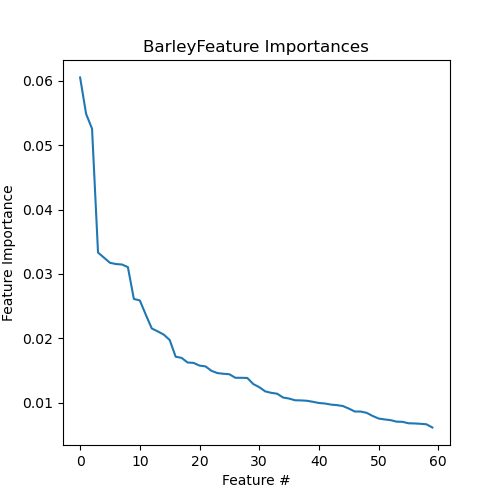

The table this chart was drawn from, first rows:
Feature, Importance
MAR03989, 0.06053
MAR08589, 0.05488
MAR08587, 0.05256
MAR03816, 0.03333
MAR08426, 0.03254
MAR00648, 0.03174
MAR08582, 0.03155
MAR07703, 0.03148
MAR04690, 0.03107
MAR04518, 0.02613
MAR04789, 0.02589
MAR11305, 0.02368
MAR08416, 0.02154
MAR03903, 0.02109
MAR07706, 0.02059
MAR03831, 0.01976
MAR04649, 0.01716
MAR04089, 0.01696
MAR04174, 0.01625
MAR04091, 0.01619
MAR04650, 0.01577
MAR04646, 0.01565
MAR03883, 0.01496
MAR00649, 0.01461
MAR04648, 0.0145
MAR04788, 0.01443
MAR04791, 0.01388
MAR08779, 0.01387
MAR04087, 0.01385
MAR04777, 0.01291
MAR04194, 0.01242
MAR04776, 0.01177
MAR09802, 0.01154
MAR04302, 0.0114
MAR00622, 0.01081
MAR08607, 0.01065
MAR04260, 0.01038
MAR04300, 0.01036
MAR04520, 0.0103
MAR08539, 0.01014
MAR08755, 0.009958
MAR03890, 0.009881
MAR04284, 0.009715
MAR03892, 0.009629
MAR03778, 0.009492
MAR04808, 0.009097
MAR03765, 0.00864
MAR03744, 0.008632
MAR06768, 0.00843
MAR01649, 0.007944
MAR04046, 0.007546
MAR04519, 0.007408
MAR04034, 0.007295
MAR06780, 0.007062
MAR06923, 0.007033
MAR03747, 0.00681
MAR04323, 0.006784
MAR03940, 0.006729
MAR03777, 0.006651
MAR04406, 0.006153
